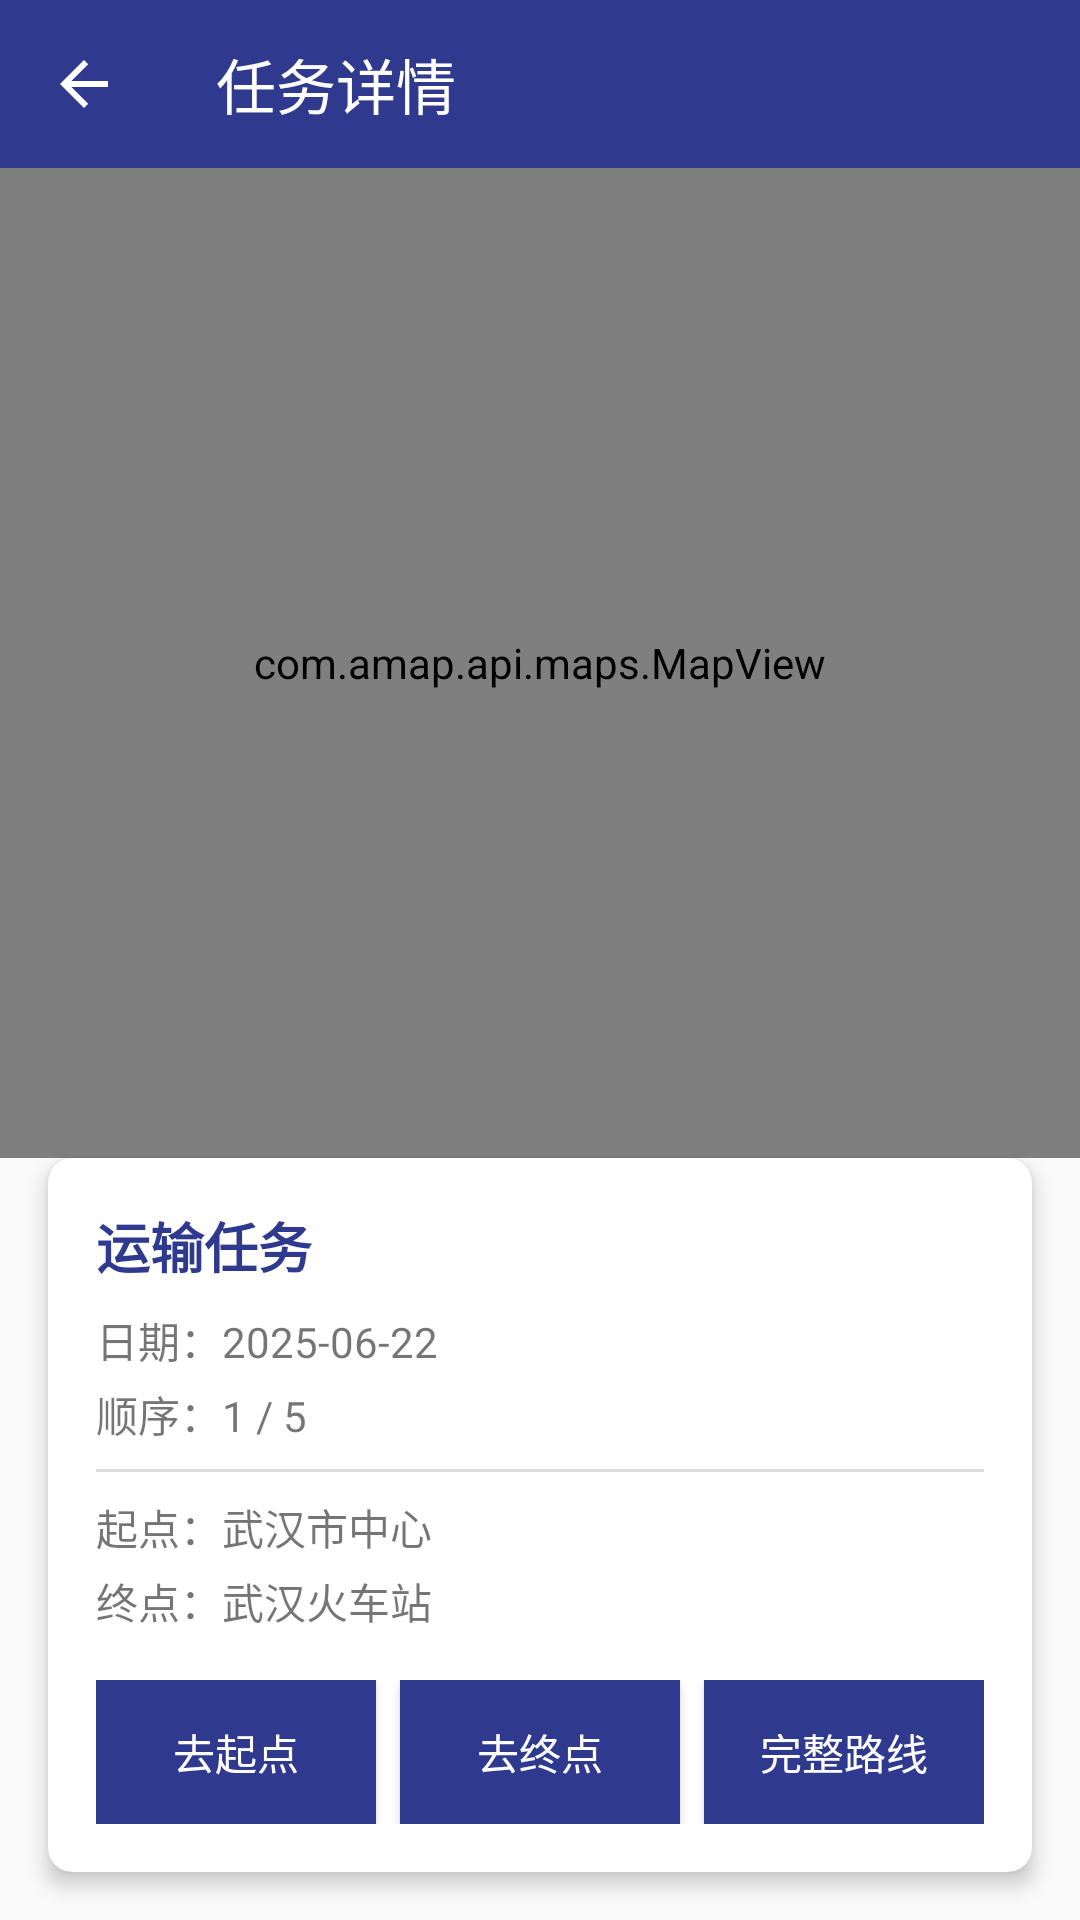

Produce the Android XML layout that renders to this screen, including the resource entries it uses.
<!-- AndroidManifest.xml: application theme Theme.SonicEyes -->
<!-- res/layout/driver_task_detail.xml -->
<?xml version="1.0" encoding="utf-8"?>
<androidx.constraintlayout.widget.ConstraintLayout
    xmlns:android="http://schemas.android.com/apk/res/android"
    xmlns:app="http://schemas.android.com/apk/res-auto"
    xmlns:tools="http://schemas.android.com/tools"
    android:id="@+id/container"
    android:layout_width="match_parent"
    android:layout_height="match_parent"
    tools:context="com.example.driverclient.Driver_taskDetailActivity">

    
    <androidx.appcompat.widget.Toolbar
        android:id="@+id/toolbar"
        android:layout_width="0dp"
        android:layout_height="?attr/actionBarSize"
        android:background="@color/primary"
        app:title="任务详情"
        app:titleTextColor="@android:color/white"
        app:navigationIcon="?attr/homeAsUpIndicator"
        app:popupTheme="@style/ThemeOverlay.AppCompat.Dark.ActionBar"
        app:layout_constraintTop_toTopOf="parent"
        app:layout_constraintStart_toStartOf="parent"
        app:layout_constraintEnd_toEndOf="parent"/>

    
    <com.amap.api.maps.MapView
        android:id="@+id/mapView"
        android:layout_width="0dp"
        android:layout_height="0dp"
        app:layout_constraintTop_toBottomOf="@id/toolbar"
        app:layout_constraintStart_toStartOf="parent"
        app:layout_constraintEnd_toEndOf="parent"
        app:layout_constraintBottom_toTopOf="@id/card_task_detail"/>

    
    <androidx.cardview.widget.CardView
        android:id="@+id/card_task_detail"
        android:layout_width="0dp"
        android:layout_height="wrap_content"
        android:layout_margin="16dp"
        app:cardCornerRadius="8dp"
        app:cardElevation="4dp"
        app:layout_constraintStart_toStartOf="parent"
        app:layout_constraintEnd_toEndOf="parent"
        app:layout_constraintBottom_toBottomOf="parent">

        <LinearLayout
            android:layout_width="match_parent"
            android:layout_height="wrap_content"
            android:orientation="vertical"
            android:padding="16dp">

            
            <TextView
                android:id="@+id/tv_task_title"
                android:layout_width="match_parent"
                android:layout_height="wrap_content"
                android:text="运输任务"
                android:textColor="@color/primary"
                android:textSize="18sp"
                android:textStyle="bold"/>

            
            <TextView
                android:id="@+id/tv_task_date"
                android:layout_width="match_parent"
                android:layout_height="wrap_content"
                android:text="日期：2025-06-22"
                android:textSize="14sp"
                android:layout_marginTop="8dp"/>

            <TextView
                android:id="@+id/tv_task_order"
                android:layout_width="match_parent"
                android:layout_height="wrap_content"
                android:text="顺序：1 / 5"
                android:textSize="14sp"
                android:layout_marginTop="4dp"/>

            
            <View
                android:layout_width="match_parent"
                android:layout_height="1dp"
                android:layout_marginVertical="8dp"
                android:background="#DDDDDD"/>

            
            <TextView
                android:id="@+id/tv_start_point"
                android:layout_width="match_parent"
                android:layout_height="wrap_content"
                android:text="起点：武汉市中心"
                android:textSize="14sp"/>

            <TextView
                android:id="@+id/tv_end_point"
                android:layout_width="match_parent"
                android:layout_height="wrap_content"
                android:text="终点：武汉火车站"
                android:textSize="14sp"
                android:layout_marginTop="4dp"/>

            
            <LinearLayout
                android:layout_width="match_parent"
                android:layout_height="wrap_content"
                android:orientation="horizontal"
                android:layout_marginTop="16dp"
                android:weightSum="3">

                <Button
                    android:id="@+id/btn_navigate_to_start"
                    android:layout_width="0dp"
                    android:layout_height="wrap_content"
                    android:layout_weight="1"
                    android:text="去起点"
                    android:background="@color/primary"
                    android:textColor="@color/white"
                    android:textSize="14sp"
                    android:layout_marginEnd="8dp"
                    android:paddingLeft="8dp"
                    android:paddingRight="8dp"/>

                <Button
                    android:id="@+id/btn_navigate_to_end"
                    android:layout_width="0dp"
                    android:layout_height="wrap_content"
                    android:layout_weight="1"
                    android:text="去终点"
                    android:textColor="@color/white"
                    android:background="@color/primary"
                    android:textSize="14sp"
                    android:layout_marginEnd="8dp"/>

                <Button
                    android:id="@+id/btn_navigate_full_route"
                    android:layout_width="0dp"
                    android:layout_height="wrap_content"
                    android:layout_weight="1"
                    android:text="完整路线"
                    android:textColor="@color/white"
                    android:background="@color/primary"
                    android:textSize="14sp"/>

            </LinearLayout>
        </LinearLayout>
    </androidx.cardview.widget.CardView>
</androidx.constraintlayout.widget.ConstraintLayout>
<!-- resources referenced by this layout -->
<resources>
  <color name="primary">#2F3A8F</color>
  <color name="white">#FFFFFFFF</color>
  <style name="Theme.SonicEyes" parent="Base.Theme.SonicEyes" />
  <style name="Base.Theme.SonicEyes" parent="Theme.MaterialComponents.DayNight.NoActionBar.Bridge">
          
          
      </style>
</resources>
